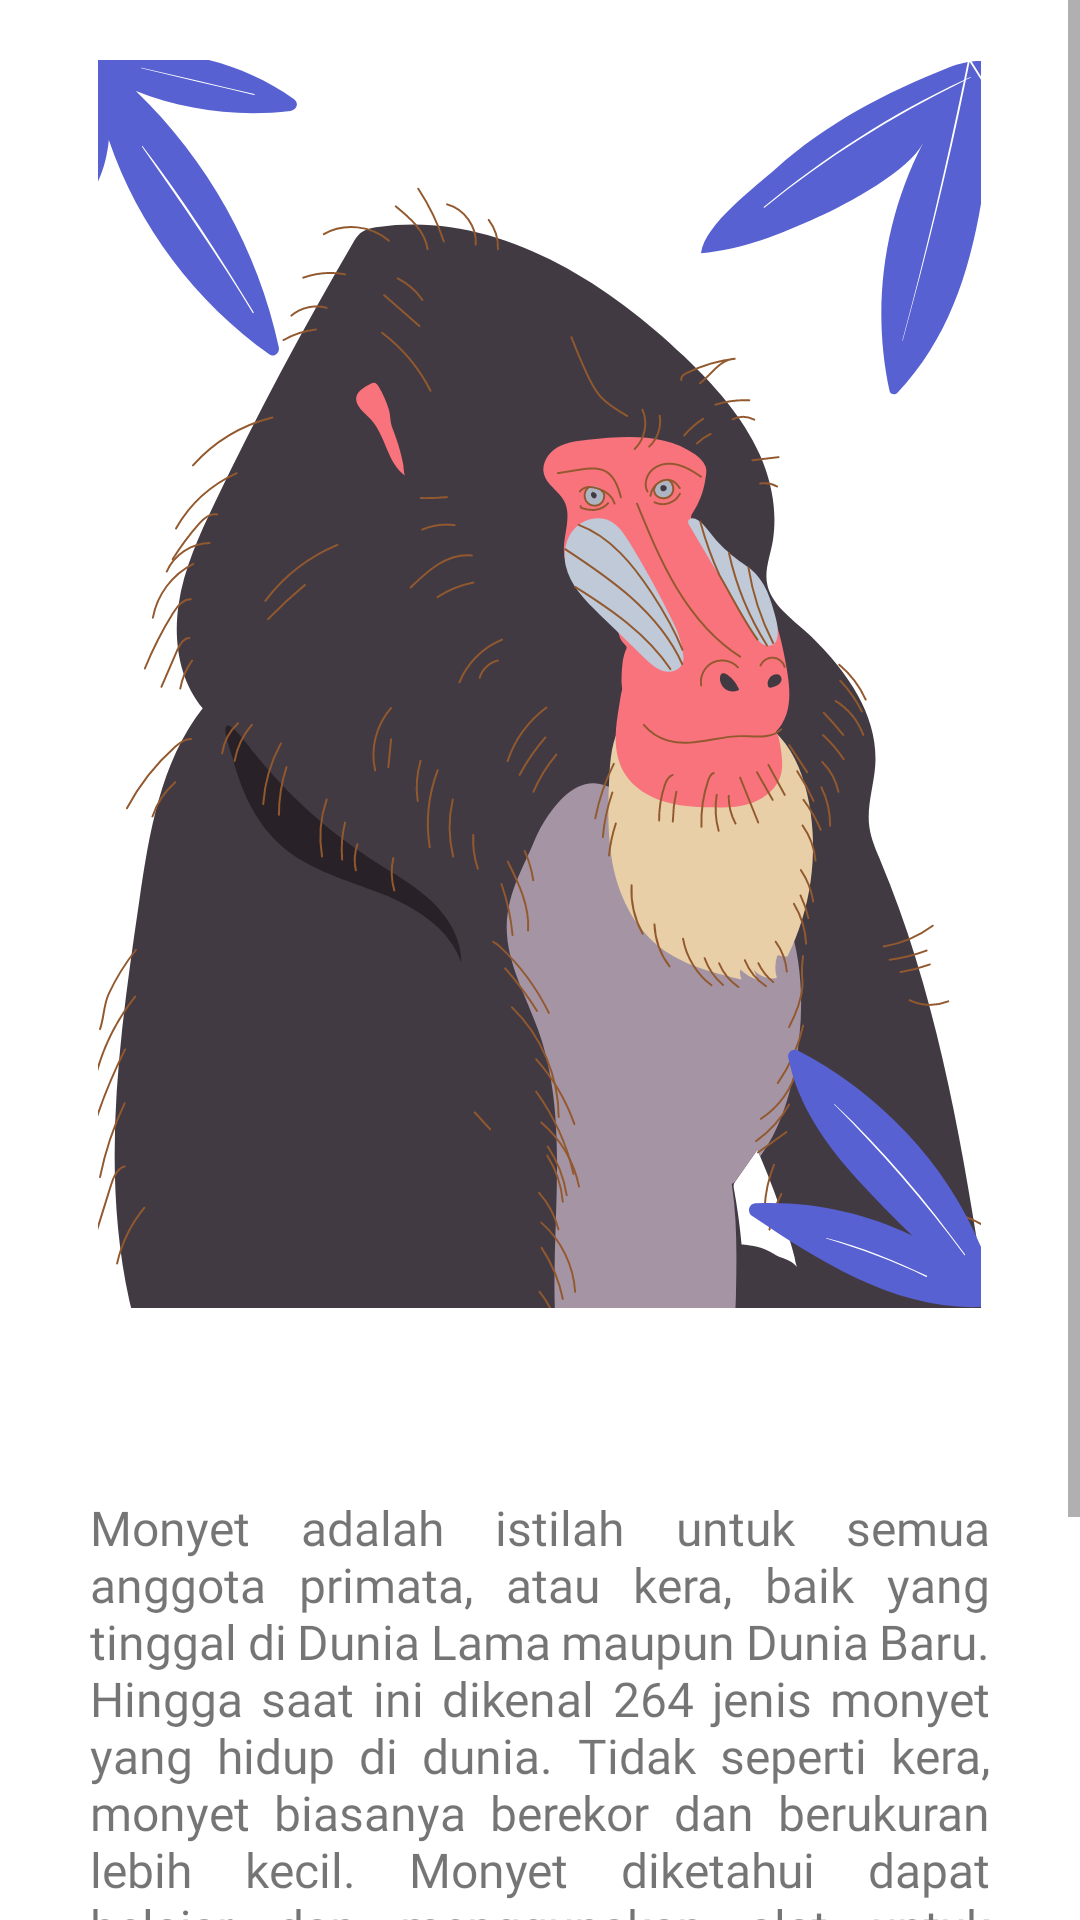

Here is an Android app screen rendered from its layout file. Give the layout XML and the strings, colors and styles it references.
<!-- AndroidManifest.xml: application theme Theme.Tugas_Pertemuan08 -->
<!-- res/layout/fragment_monyet.xml -->
<?xml version="1.0" encoding="utf-8"?>
<androidx.constraintlayout.widget.ConstraintLayout xmlns:android="http://schemas.android.com/apk/res/android"
    xmlns:tools="http://schemas.android.com/tools"
    xmlns:app="http://schemas.android.com/apk/res-auto"
    android:layout_width="match_parent"
    android:layout_height="match_parent"
    tools:context=".ui.monyet.MonyetFragment">

    <ScrollView
        android:layout_width="match_parent"
        android:layout_height="match_parent">

        <LinearLayout
            android:layout_width="wrap_content"
            android:layout_height="wrap_content"
            android:orientation="vertical">

            <LinearLayout
                android:layout_width="match_parent"
                android:layout_height="match_parent"
                android:orientation="vertical">

                <com.google.android.material.imageview.ShapeableImageView
                    android:id="@+id/imageView"
                    android:layout_width="wrap_content"
                    android:layout_height="wrap_content"
                    android:layout_gravity="center"
                    android:layout_marginTop="20dp"
                    android:src="@drawable/monyet_image"
                    app:shapeAppearanceOverlay="@style/RoundedCorner" />

                <TextView
                    android:id="@+id/text_monyet"
                    android:layout_width="match_parent"
                    android:layout_height="wrap_content"
                    android:layout_marginTop="20dp"
                    android:fontFamily="@font/outfit_medium"
                    android:textAlignment="center"
                    android:textSize="24sp"
                    android:textStyle="bold"
                    app:layout_constraintBottom_toBottomOf="parent"
                    app:layout_constraintEnd_toEndOf="parent"
                    app:layout_constraintStart_toStartOf="parent"
                    app:layout_constraintTop_toTopOf="parent" />

                <TextView
                    android:layout_width="wrap_content"
                    android:layout_height="wrap_content"
                    android:layout_marginHorizontal="30dp"
                    android:layout_marginTop="10dp"
                    android:justificationMode="inter_word"
                    android:text="@string/decs_monyet"
                    android:textSize="16dp" />

                <Button
                    android:id="@+id/button_monyet"
                    android:layout_width="match_parent"
                    android:layout_height="wrap_content"
                    android:layout_marginHorizontal="30dp"
                    android:layout_marginTop="10dp"
                    android:layout_marginBottom="80dp"
                    android:text="@string/lihat_lebih_lengkap"
                    android:textAllCaps="false" />

            </LinearLayout>
        </LinearLayout>
    </ScrollView>

</androidx.constraintlayout.widget.ConstraintLayout>
<!-- resources referenced by this layout -->
<resources>
  <!-- drawable monyet_image: vector/xml drawable (drawable, 48596 chars, omitted) -->
  <string name="decs_monyet">Monyet adalah istilah untuk semua anggota primata, atau kera, baik yang tinggal di Dunia Lama maupun Dunia Baru. Hingga saat ini dikenal 264 jenis monyet yang hidup di dunia. Tidak seperti kera, monyet biasanya berekor dan berukuran lebih kecil. Monyet diketahui dapat belajar dan menggunakan alat untuk mendapatkan makanan.</string>
  <string name="lihat_lebih_lengkap">Lihat Gambar Abstact</string>
  <style name="Theme.Tugas_Pertemuan08" parent="Theme.MaterialComponents.DayNight.DarkActionBar">
          
          <item name="colorPrimary">@color/purple_500</item>
          <item name="colorPrimaryVariant">@color/purple_700</item>
          <item name="colorOnPrimary">@color/white</item>
          
          <item name="colorSecondary">@color/teal_200</item>
          <item name="colorSecondaryVariant">@color/teal_700</item>
          <item name="colorOnSecondary">@color/black</item>
          
          <item name="android:statusBarColor">?attr/colorPrimaryVariant</item>
          
          <item name="fontFamily">@font/outfit_regular</item>
      </style>
  <color name="purple_500">#FF6200EE</color>
  <color name="purple_700">#FF3700B3</color>
  <color name="white">#FFFFFFFF</color>
  <color name="teal_200">#FF03DAC5</color>
  <color name="teal_700">#FF018786</color>
  <color name="black">#FF000000</color>
</resources>
